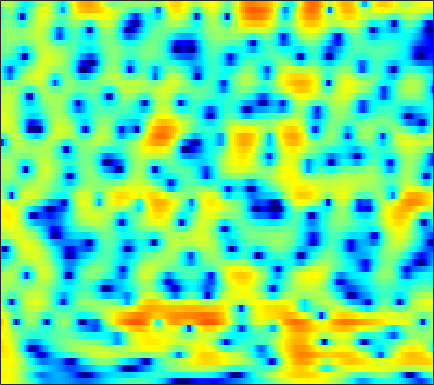

Values plotted in this chart, from the file beside it:
4.6066, 4.5798, 4.4776, 4.2919, 4.1008, 3.7691, 3.3502, 2.9774, 2.4016, 1.7296, 0.95593, 0.31237, -0.64101, -1.6948, -2.5418, -3.7288, -4.95, -5.8469, -6.93, -7.7789, -8.3236, -8.5316, -8.5831, -8.4662
5.145, 5.113, 4.983, 4.749, 4.503, 4.077, 3.533, 3.043, 2.276, 1.372, 0.3181, -0.5752, -1.911, -3.414, -4.642, -6.369, -8.073, -9.174, -10.13, -10.33, -9.957, -9.518, -8.922, -8.425
4.034, 4.179, 4.266, 4.226, 4.11, 3.843, 3.448, 3.073, 2.473, 1.769, 0.9729, 0.3264, -0.5776, -1.499, -2.189, -3.082, -3.913, -4.484, -5.161, -5.737, -6.233, -6.565, -6.989, -7.413
3.943, 4.373, 4.712, 4.812, 4.744, 4.475, 4.017, 3.559, 2.802, 1.885, 0.8095, -0.09269, -1.414, -2.865, -4.03, -5.656, -7.273, -8.381, -9.517, -10.06, -10.01, -9.736, -9.286, -8.921
5.506, 5.576, 5.498, 5.22, 4.882, 4.254, 3.426, 2.679, 1.516, 0.1605, -1.377, -2.635, -4.448, -6.416, -8.013, -10.35, -12.98, -15.08, -17.34, -16.95, -14.42, -12.41, -10.18, -8.44
6.383, 6.128, 5.657, 5.018, 4.417, 3.436, 2.228, 1.161, -0.5097, -2.522, -4.943, -7.1, -10.58, -14.87, -18.05, -18.56, -15.79, -13.85, -11.81, -10.11, -8.618, -7.566, -6.265, -5.086
5.848, 5.53, 4.989, 4.312, 3.71, 2.782, 1.702, 0.7942, -0.5486, -2.041, -3.662, -4.924, -6.566, -7.939, -8.603, -8.832, -8.409, -7.84, -6.96, -6.037, -5.145, -4.518, -3.732, -3.01
5.127, 4.766, 4.171, 3.469, 2.89, 2.078, 1.236, 0.6062, -0.2023, -0.9659, -1.672, -2.147, -2.697, -3.138, -3.395, -3.635, -3.745, -3.754, -3.69, -3.535, -3.298, -3.077, -2.741, -2.375
5.843, 5.193, 4.142, 2.914, 1.919, 0.5874, -0.5843, -1.237, -1.702, -1.772, -1.623, -1.474, -1.331, -1.297, -1.368, -1.59, -1.95, -2.298, -2.803, -3.291, -3.628, -3.693, -3.485, -2.965
7.218, 6.229, 4.569, 2.385, 0.2535, -3.688, -10.63, -27.24, -11.35, -5.364, -2.377, -0.9912, 0.1427, 0.6897, 0.7757, 0.4664, -0.3576, -1.353, -3.329, -6.511, -12.08, -18.77, -12.68, -6.949
4.922, 4.085, 2.826, 1.438, 0.3722, -0.9194, -1.881, -2.216, -2.082, -1.453, -0.6209, -0.01786, 0.6189, 0.9888, 1.076, 0.9225, 0.4496, -0.1059, -1.06, -2.16, -3.131, -3.573, -3.548, -2.95
2.212, 1.211, -0.2811, -1.763, -2.679, -3.32, -3.173, -2.672, -1.727, -0.7085, 0.2471, 0.8672, 1.549, 2.031, 2.25, 2.365, 2.289, 2.113, 1.755, 1.305, 0.79, 0.3779, -0.2172, -0.7945
0.7262, -0.7173, -3.369, -7.454, -12.69, -20.36, -10.21, -6.296, -3.038, -0.8485, 0.7192, 1.602, 2.494, 3.125, 3.448, 3.688, 3.738, 3.653, 3.381, 2.935, 2.304, 1.71, 0.6983, -0.6249
0.7997, 0.1718, -0.758, -1.641, -2.134, -2.377, -2.112, -1.648, -0.847, -0.01155, 0.7544, 1.262, 1.823, 2.251, 2.485, 2.681, 2.734, 2.681, 2.47, 2.082, 1.515, 0.9727, 0.06574, -1.098
1.188, 0.9982, 0.7115, 0.4528, 0.2857, 0.1072, 0.007508, -0.01935, 0.003976, 0.08455, 0.2125, 0.3478, 0.5706, 0.8167, 1.007, 1.235, 1.393, 1.454, 1.433, 1.266, 0.9386, 0.5778, -0.005464, -0.7353
1.531, 1.571, 1.572, 1.477, 1.339, 1.056, 0.664, 0.2917, -0.296, -0.9299, -1.496, -1.776, -1.808, -1.404, -0.8995, -0.1215, 0.615, 1.057, 1.472, 1.666, 1.625, 1.434, 0.9873, 0.3594
0.8032, 1.269, 1.734, 1.949, 1.944, 1.699, 1.114, 0.4087, -0.9924, -3.152, -6.547, -10.51, -14.38, -8.388, -4.844, -1.705, 0.3575, 1.435, 2.383, 2.891, 3.038, 2.942, 2.508, 1.787
-2.511, -1.43, -0.391, 0.309, 0.6423, 0.8308, 0.7047, 0.4113, -0.2786, -1.282, -2.445, -3.178, -3.407, -2.495, -1.392, 0.1197, 1.361, 2.071, 2.711, 3.008, 2.986, 2.793, 2.281, 1.462
-4.845, -4.103, -3.207, -2.344, -1.724, -0.993, -0.3712, -0.00165, 0.3637, 0.6099, 0.8026, 0.9551, 1.196, 1.512, 1.785, 2.144, 2.437, 2.57, 2.607, 2.459, 2.099, 1.682, 0.9724, 0.03785
-7.76, -8.216, -7.936, -6.54, -5.118, -3.215, -1.543, -0.4993, 0.6329, 1.504, 2.148, 2.519, 2.89, 3.131, 3.231, 3.254, 3.16, 2.999, 2.654, 2.156, 1.506, 0.8884, -0.06355, -1.162
-10.6, -14.73, -18.43, -11.15, -7.324, -3.82, -1.374, -0.003441, 1.387, 2.394, 3.101, 3.457, 3.746, 3.837, 3.789, 3.574, 3.194, 2.811, 2.163, 1.363, 0.442, -0.3336, -1.499, -2.712
-2.841, -2.989, -2.741, -1.968, -1.17, 0.007345, 1.121, 1.844, 2.622, 3.172, 3.514, 3.634, 3.615, 3.413, 3.146, 2.649, 1.964, 1.337, 0.3481, -0.8266, -2.169, -3.253, -4.833, -6.418
0.788, 1.097, 1.516, 1.946, 2.273, 2.688, 3.019, 3.204, 3.34, 3.328, 3.157, 2.936, 2.507, 1.944, 1.428, 0.6312, -0.3069, -1.119, -2.372, -3.876, -5.772, -7.423, -10.17, -13.97
2.505, 2.979, 3.448, 3.761, 3.909, 3.977, 3.898, 3.733, 3.362, 2.827, 2.12, 1.49, 0.5617, -0.4517, -1.228, -2.286, -3.303, -4.083, -5.185, -6.402, -7.855, -9.13, -10.98, -13.22
3.876, 4.305, 4.682, 4.854, 4.851, 4.658, 4.265, 3.819, 3.002, 1.913, 0.5365, -0.704, -2.58, -4.614, -6.023, -7.457, -8.193, -8.439, -8.695, -9, -9.419, -9.949, -10.43, -10.82
4.956, 5.188, 5.343, 5.326, 5.188, 4.845, 4.292, 3.718, 2.71, 1.324, -0.5209, -2.333, -5.581, -10.41, -16.37, -31.63, -16.76, -13.65, -11.95, -11.77, -12.24, -12.89, -13.76, -13.62
5.263, 5.239, 5.071, 4.791, 4.546, 4.195, 3.783, 3.419, 2.788, 1.92, 0.7452, -0.3694, -2.159, -4.19, -5.626, -7.092, -7.856, -8.236, -8.995, -10.53, -13.34, -16.54, -27.13, -26.11
4.616, 4.085, 3.138, 2.099, 1.468, 1.097, 1.358, 1.765, 2.294, 2.631, 2.659, 2.513, 2.078, 1.478, 0.9454, 0.1848, -0.6747, -1.385, -2.493, -3.769, -5.411, -6.562, -8.062, -8.752
2.186, 0.9858, -1.501, -5.715, -11.75, -16.65, -6.626, -3.158, -0.3536, 1.351, 2.386, 2.856, 3.188, 3.265, 3.169, 2.93, 2.535, 2.159, 1.548, 0.8691, 0.05466, -0.5201, -1.326, -2.073
0.2781, -0.4093, -1.568, -2.9, -3.687, -3.969, -3.178, -2.272, -1.02, 0.01554, 0.8302, 1.287, 1.751, 2.056, 2.198, 2.279, 2.261, 2.169, 1.96, 1.631, 1.246, 0.8652, 0.352, -0.2749
0.1861, 0.1531, -0.04419, -0.3005, -0.488, -0.6751, -0.7551, -0.7494, -0.688, -0.5621, -0.4009, -0.2239, 0.07888, 0.454, 0.7774, 1.177, 1.52, 1.712, 1.861, 1.859, 1.732, 1.518, 1.121, 0.5681
0.8792, 1.11, 1.199, 1.103, 0.9107, 0.5244, -0.0455, -0.5727, -1.432, -2.379, -3.223, -3.555, -3.346, -2.435, -1.536, -0.3066, 0.7392, 1.37, 1.98, 2.353, 2.451, 2.404, 2.102, 1.606
1.327, 1.611, 1.77, 1.672, 1.433, 0.8685, -0.04447, -1.024, -2.861, -5.67, -10.47, -17.79, -16.43, -8.118, -4.865, -1.981, -0.05454, 0.9775, 1.946, 2.553, 2.813, 2.854, 2.652, 2.237
0.834, 1.054, 1.226, 1.214, 1.078, 0.6896, 0.07387, -0.578, -1.683, -3.047, -4.377, -5.023, -4.882, -3.701, -2.532, -1.053, 0.1934, 0.9277, 1.662, 2.101, 2.322, 2.3, 2.104, 1.661
-0.2788, -0.104, 0.1192, 0.3283, 0.4367, 0.4988, 0.4306, 0.3129, 0.06345, -0.2254, -0.4612, -0.5534, -0.5032, -0.2487, 0.02221, 0.4762, 0.9286, 1.233, 1.552, 1.742, 1.775, 1.664, 1.353, 0.792
-2.714, -2.553, -1.934, -1.065, -0.4195, 0.3189, 0.8236, 1.063, 1.216, 1.244, 1.171, 1.097, 1.006, 0.9571, 0.9638, 1.028, 1.143, 1.258, 1.411, 1.553, 1.565, 1.524, 1.248, 0.7557
-13.65, -12.4, -6.477, -2.797, -1.004, 0.5646, 1.499, 1.86, 2.022, 1.881, 1.536, 1.194, 0.6902, 0.2034, -0.0744, -0.3398, -0.3978, -0.3034, 0.004576, 0.4347, 0.936, 1.267, 1.565, 1.632
-3.33, -3.142, -1.74, -0.1055, 0.9116, 1.784, 2.164, 2.133, 1.694, 0.8161, -0.4131, -1.531, -3.122, -4.62, -5.552, -6.436, -6.883, -6.838, -5.977, -4.318, -2.324, -0.9976, 0.5281, 1.587
2.279, 2.303, 2.451, 2.592, 2.621, 2.476, 1.992, 1.381, 0.1344, -1.685, -4.259, -6.868, -11.59, -17.78, -19.73, -17.91, -18.89, -23.8, -24.93, -12.73, -7.193, -4.345, -1.67, 0.2504
3.504, 3.523, 3.47, 3.281, 3.015, 2.491, 1.682, 0.8789, -0.5261, -2.351, -4.683, -6.81, -10.02, -12.97, -13.92, -13.66, -12.79, -11.99, -10.36, -8.09, -5.485, -3.771, -1.77, -0.2017
3.276, 3.34, 3.272, 3.043, 2.747, 2.187, 1.44, 0.7391, -0.3545, -1.603, -2.957, -3.976, -5.217, -6.158, -6.577, -6.726, -6.414, -5.941, -5.061, -3.921, -2.76, -1.899, -0.812, 0.07374
2.659, 2.796, 2.817, 2.649, 2.413, 1.912, 1.236, 0.6151, -0.3471, -1.4, -2.476, -3.22, -4.033, -4.521, -4.67, -4.503, -4.036, -3.546, -2.766, -1.95, -1.159, -0.5679, 0.06871, 0.59
2.081, 2.357, 2.556, 2.527, 2.356, 1.929, 1.24, 0.5634, -0.57, -1.987, -3.635, -4.943, -6.48, -7.157, -6.831, -5.642, -4.183, -3.126, -1.893, -0.895, -0.05945, 0.4175, 0.9139, 1.246
1.41, 1.885, 2.27, 2.398, 2.315, 2, 1.414, 0.7632, -0.4224, -2.13, -4.598, -7.305, -13.53, -28.85, -14.41, -7.834, -4.378, -2.647, -1.036, 0.0673, 0.7543, 1.053, 1.293, 1.348
0.5334, 0.9829, 1.327, 1.474, 1.494, 1.395, 1.184, 0.9187, 0.3722, -0.3861, -1.378, -2.205, -3.139, -3.433, -3.035, -1.959, -0.7602, 0.006819, 0.7617, 1.134, 1.112, 0.8936, 0.3057, -0.4254
-0.7149, -0.7883, -1.025, -1.25, -1.262, -1.036, -0.5914, -0.1904, 0.2884, 0.6657, 0.9267, 1.079, 1.283, 1.545, 1.805, 2.163, 2.491, 2.643, 2.632, 2.259, 1.45, 0.4667, -1.593, -4.816
-3.096, -4.271, -6.513, -9.343, -10.61, -8.758, -5.756, -3.886, -1.971, -0.5953, 0.4528, 1.093, 1.807, 2.417, 2.8, 3.229, 3.518, 3.614, 3.516, 3.124, 2.369, 1.48, -0.1137, -2.175
-4.301, -5.551, -8.004, -11.09, -12.47, -10.78, -7.875, -6.113, -4.354, -3.067, -2.041, -1.346, -0.4356, 0.4595, 1.102, 1.885, 2.51, 2.854, 3.124, 3.172, 2.967, 2.67, 2.159, 1.571
-2.97, -3.386, -4.084, -4.736, -5.09, -5.327, -5.415, -5.495, -5.705, -6.012, -6.189, -5.956, -4.893, -3.27, -1.964, -0.3852, 0.9097, 1.669, 2.431, 2.909, 3.138, 3.183, 3.114, 2.922
-1.411, -1.49, -1.706, -2.068, -2.437, -3.063, -3.929, -4.845, -6.653, -9.654, -15.65, -26.62, -14.03, -7.569, -4.669, -1.943, -0.03364, 1.024, 2.047, 2.709, 3.097, 3.253, 3.269, 3.142
-0.5874, -0.4565, -0.4246, -0.5702, -0.7956, -1.272, -1.966, -2.643, -3.76, -5.065, -6.163, -6.411, -5.551, -3.84, -2.457, -0.8144, 0.5034, 1.269, 2.007, 2.472, 2.681, 2.68, 2.516, 2.206
-0.4065, -0.07691, 0.18, 0.2775, 0.2555, 0.1059, -0.1556, -0.397, -0.722, -0.9884, -1.095, -1.019, -0.7012, -0.1739, 0.3101, 0.9466, 1.505, 1.824, 2.085, 2.123, 1.913, 1.579, 0.9509, 0.1055
-0.3472, 0.05742, 0.4348, 0.6544, 0.7279, 0.7393, 0.6825, 0.6176, 0.5333, 0.5179, 0.59, 0.7189, 0.9755, 1.311, 1.574, 1.913, 2.163, 2.263, 2.23, 1.944, 1.365, 0.7189, -0.512, -2.252
-0.3855, -0.03968, 0.3223, 0.518, 0.5596, 0.4969, 0.3358, 0.185, 0.002604, -0.07069, 0.03608, 0.2422, 0.6749, 1.2, 1.595, 2.075, 2.422, 2.564, 2.548, 2.272, 1.695, 1.044, -0.2105, -1.942
-1.192, -0.7565, -0.3135, -0.1122, -0.1543, -0.5099, -1.202, -1.901, -2.903, -3.688, -3.713, -3.132, -1.858, -0.4683, 0.4993, 1.554, 2.346, 2.744, 3.022, 3.021, 2.724, 2.304, 1.517, 0.5073
-3.507, -2.207, -1.064, -0.5363, -0.5556, -1.165, -2.52, -4.166, -7.706, -14.79, -20.09, -11.3, -5.78, -2.505, -0.7728, 0.9652, 2.21, 2.889, 3.491, 3.75, 3.693, 3.445, 2.904, 2.113
-3.843, -1.916, -0.3527, 0.3397, 0.3865, -0.08861, -1.127, -2.232, -4.014, -5.624, -6.115, -5.536, -4.018, -2.277, -0.9958, 0.5339, 1.806, 2.59, 3.358, 3.798, 3.913, 3.787, 3.3, 2.437
0.7594, 1.311, 1.815, 1.937, 1.775, 1.234, 0.3254, -0.5572, -1.881, -3.232, -4.47, -5.115, -5.353, -4.624, -3.544, -1.861, -0.2448, 0.7573, 1.791, 2.483, 2.811, 2.839, 2.541, 1.901
